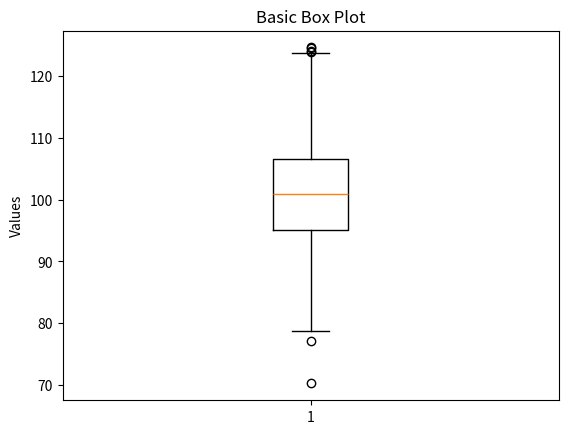

Generate this figure with matplotlib:
from matplotlib import pyplot as plt
import numpy as np
# Box plots, also known as box-and-whisker plots, are a standardized way of displaying the distribution of data based on a five-number summary: 
# minimum, first quartile (Q1), median, third quartile (Q3), and maximum. They are useful for identifying outliers and understanding the spread and skewness of data.

np.random.seed(10)
data = np.random.normal(100, 10, 200)
plt.boxplot(data)
plt.title('Basic Box Plot')
plt.ylabel('Values')
plt.show()